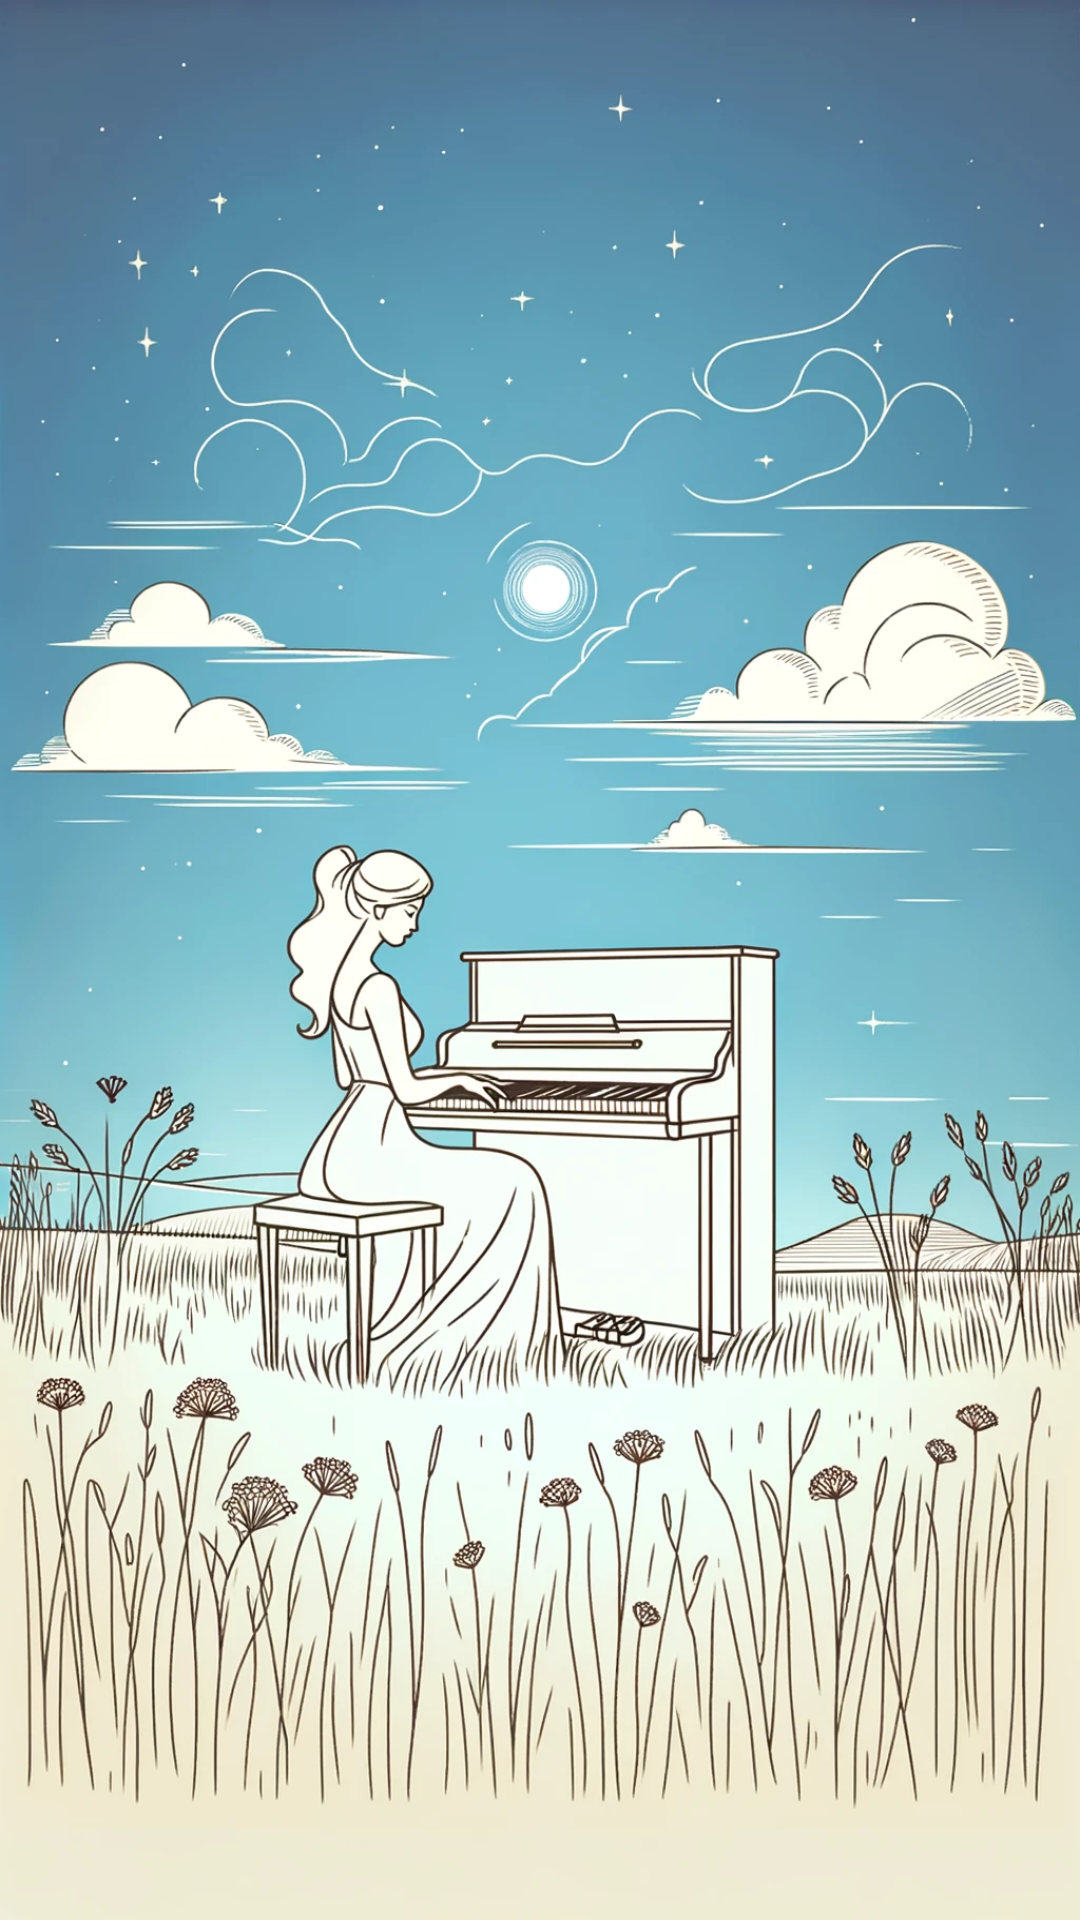

Layout XML and referenced resources for this Android screen:
<!-- AndroidManifest.xml: application theme Theme.MusicPlayer_Pro -->
<!-- res/layout/splash_screen.xml -->
<?xml version="1.0" encoding="utf-8"?>
<RelativeLayout xmlns:android="http://schemas.android.com/apk/res/android"
    android:layout_width="match_parent"
    android:layout_height="match_parent"
    android:orientation="vertical">

    <ImageView
        android:id="@+id/splash_image"
        android:layout_width="match_parent"
        android:layout_height="match_parent"
        android:src="@drawable/day_bg"
        android:scaleType="fitXY"/>

</RelativeLayout>
<!-- resources referenced by this layout -->
<resources>
  <!-- drawable day_bg: jpg bitmap (drawable, 198838 bytes) -->
  <style name="Theme.MusicPlayer_Pro" parent="Base.Theme.MusicPlayer_Pro" />
  <style name="Base.Theme.MusicPlayer_Pro" parent="Theme.MaterialComponents.DayNight.NoActionBar.Bridge">
          
          
      </style>
</resources>
